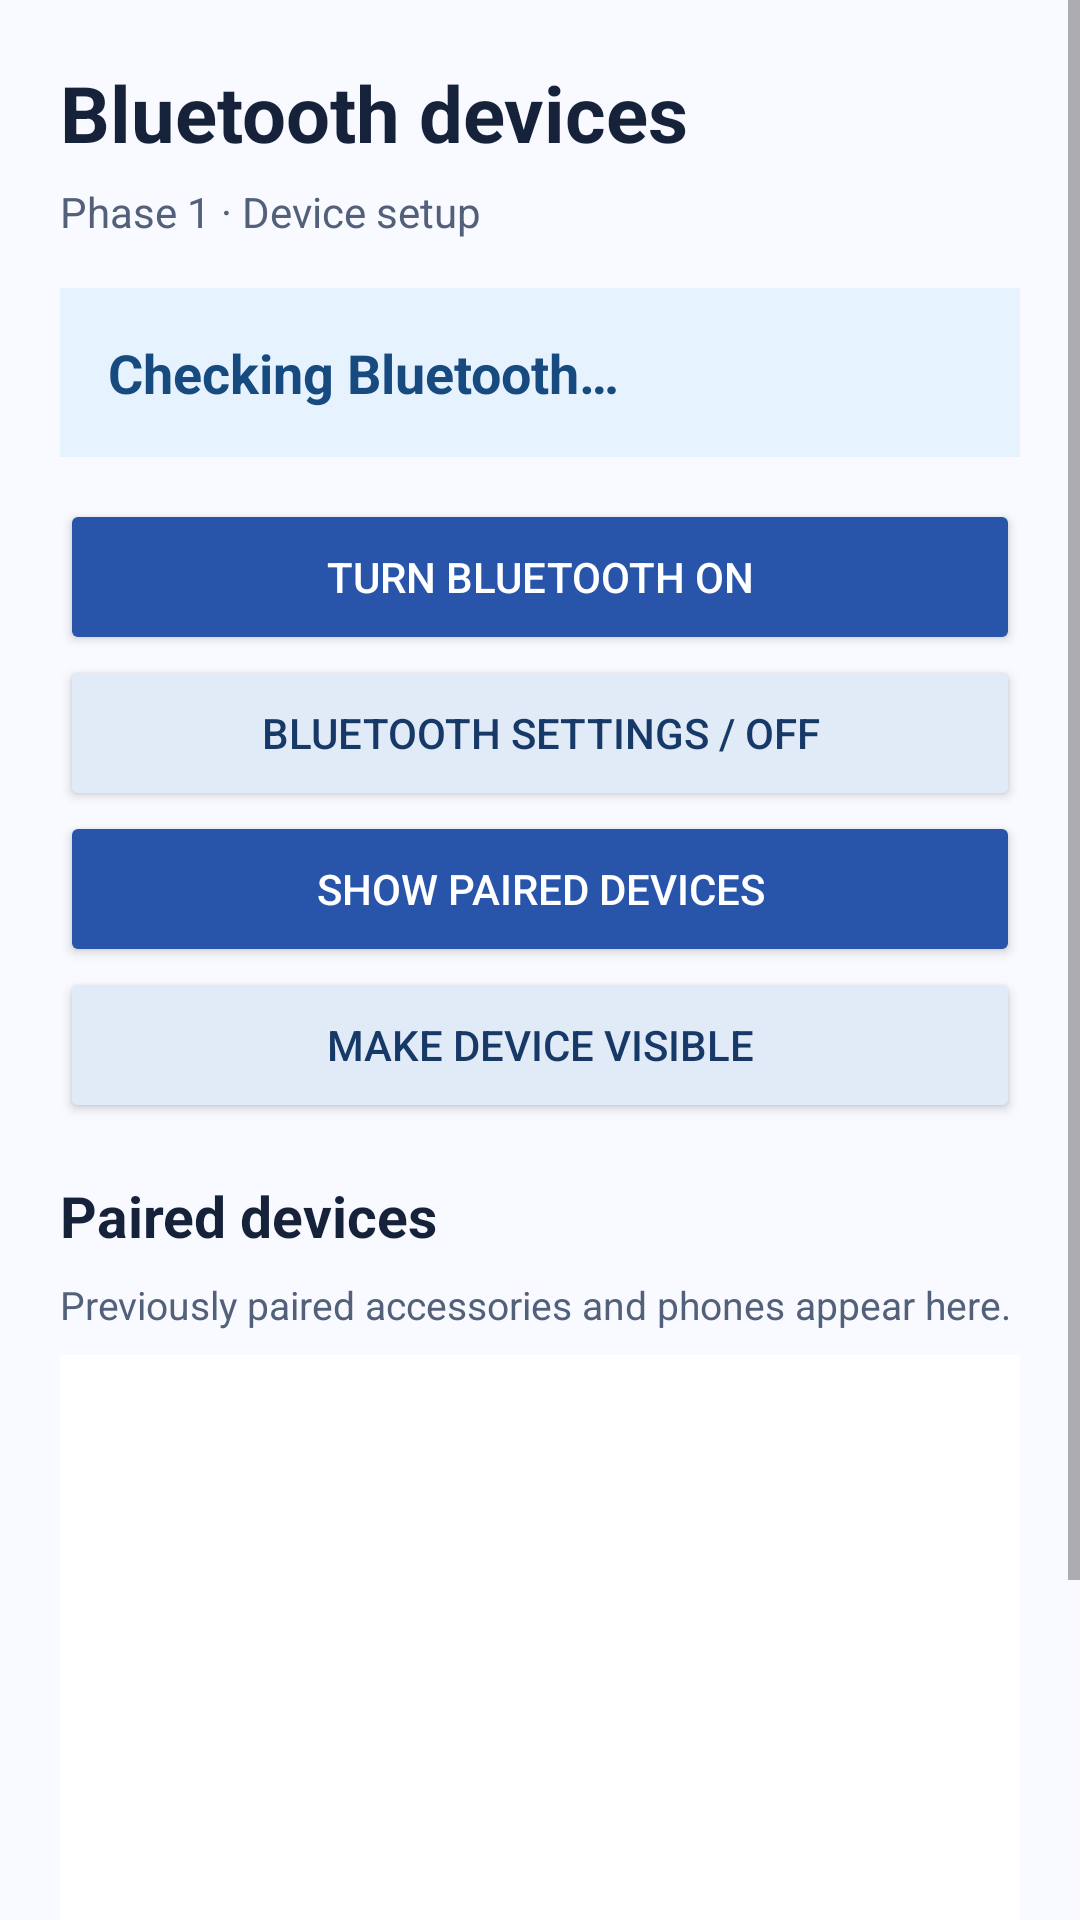

Write the Android layout XML for this screen, with the resource values it uses.
<!-- AndroidManifest.xml: activity theme Theme.AppCompat.Light.DarkActionBar -->
<!-- res/layout/activity_bluetooth.xml -->
<?xml version="1.0" encoding="utf-8"?>
<ScrollView xmlns:android="http://schemas.android.com/apk/res/android"
    android:layout_width="match_parent" android:layout_height="match_parent"
    android:fillViewport="true" android:background="#F8FAFF">
    <LinearLayout android:layout_width="match_parent" android:layout_height="wrap_content"
        android:padding="20dp" android:orientation="vertical">
        <TextView android:layout_width="match_parent" android:layout_height="wrap_content"
            android:text="Bluetooth devices" android:textSize="26sp" android:textStyle="bold"
            android:textColor="#16213A" android:layout_marginBottom="6dp" />
        <TextView android:layout_width="match_parent" android:layout_height="wrap_content"
            android:text="Phase 1 · Device setup" android:textSize="14sp"
            android:textColor="#526179" android:layout_marginBottom="16dp" />
        <TextView android:id="@+id/bluetoothStatus" android:layout_width="match_parent"
            android:layout_height="wrap_content" android:text="Checking Bluetooth…" android:textStyle="bold"
            android:padding="16dp" android:background="#E7F2FF"
            android:textColor="#174B80" android:textSize="18sp" android:layout_marginBottom="14dp" />
        <Button android:id="@+id/bluetoothOn" android:layout_width="match_parent"
            android:layout_height="wrap_content" android:minHeight="52dp" android:text="Turn Bluetooth on"
            android:backgroundTint="#2854AA" android:textColor="#FFFFFF" />
        <Button android:id="@+id/bluetoothOff" android:layout_width="match_parent"
            android:layout_height="wrap_content" android:minHeight="52dp" android:text="Bluetooth settings / Off"
            android:backgroundTint="#E1EAF7" android:textColor="#173968" />
        <Button android:id="@+id/bluetoothPaired" android:layout_width="match_parent"
            android:layout_height="wrap_content" android:minHeight="52dp" android:text="Show paired devices"
            android:backgroundTint="#2854AA" android:textColor="#FFFFFF" />
        <Button android:id="@+id/bluetoothVisible" android:layout_width="match_parent"
            android:layout_height="wrap_content" android:minHeight="52dp" android:text="Make device visible"
            android:backgroundTint="#E1EAF7" android:textColor="#173968" />
        <TextView android:layout_width="match_parent" android:layout_height="wrap_content"
            android:text="Paired devices" android:textColor="#16213A"
            android:textSize="19sp" android:textStyle="bold" android:layout_marginTop="18dp"
            android:layout_marginBottom="8dp" />
        <TextView android:layout_width="match_parent" android:layout_height="wrap_content"
            android:text="Previously paired accessories and phones appear here."
            android:textSize="13sp" android:textColor="#526179" android:layout_marginBottom="8dp" />
        <ListView android:id="@+id/bluetoothDeviceList" android:layout_width="match_parent"
            android:layout_height="230dp" android:background="#FFFFFF" android:divider="#E4EAF2"
            android:dividerHeight="1dp" />
        <Button android:id="@+id/openPhase2" android:layout_width="match_parent"
            android:layout_height="wrap_content" android:minHeight="56dp" android:layout_marginTop="20dp"
            android:text="Continue to Phase 2 →" android:textColor="#FFFFFF"
            android:backgroundTint="#087E80" />
    </LinearLayout>
</ScrollView>
<!-- resources referenced by this layout -->
<resources>

</resources>
